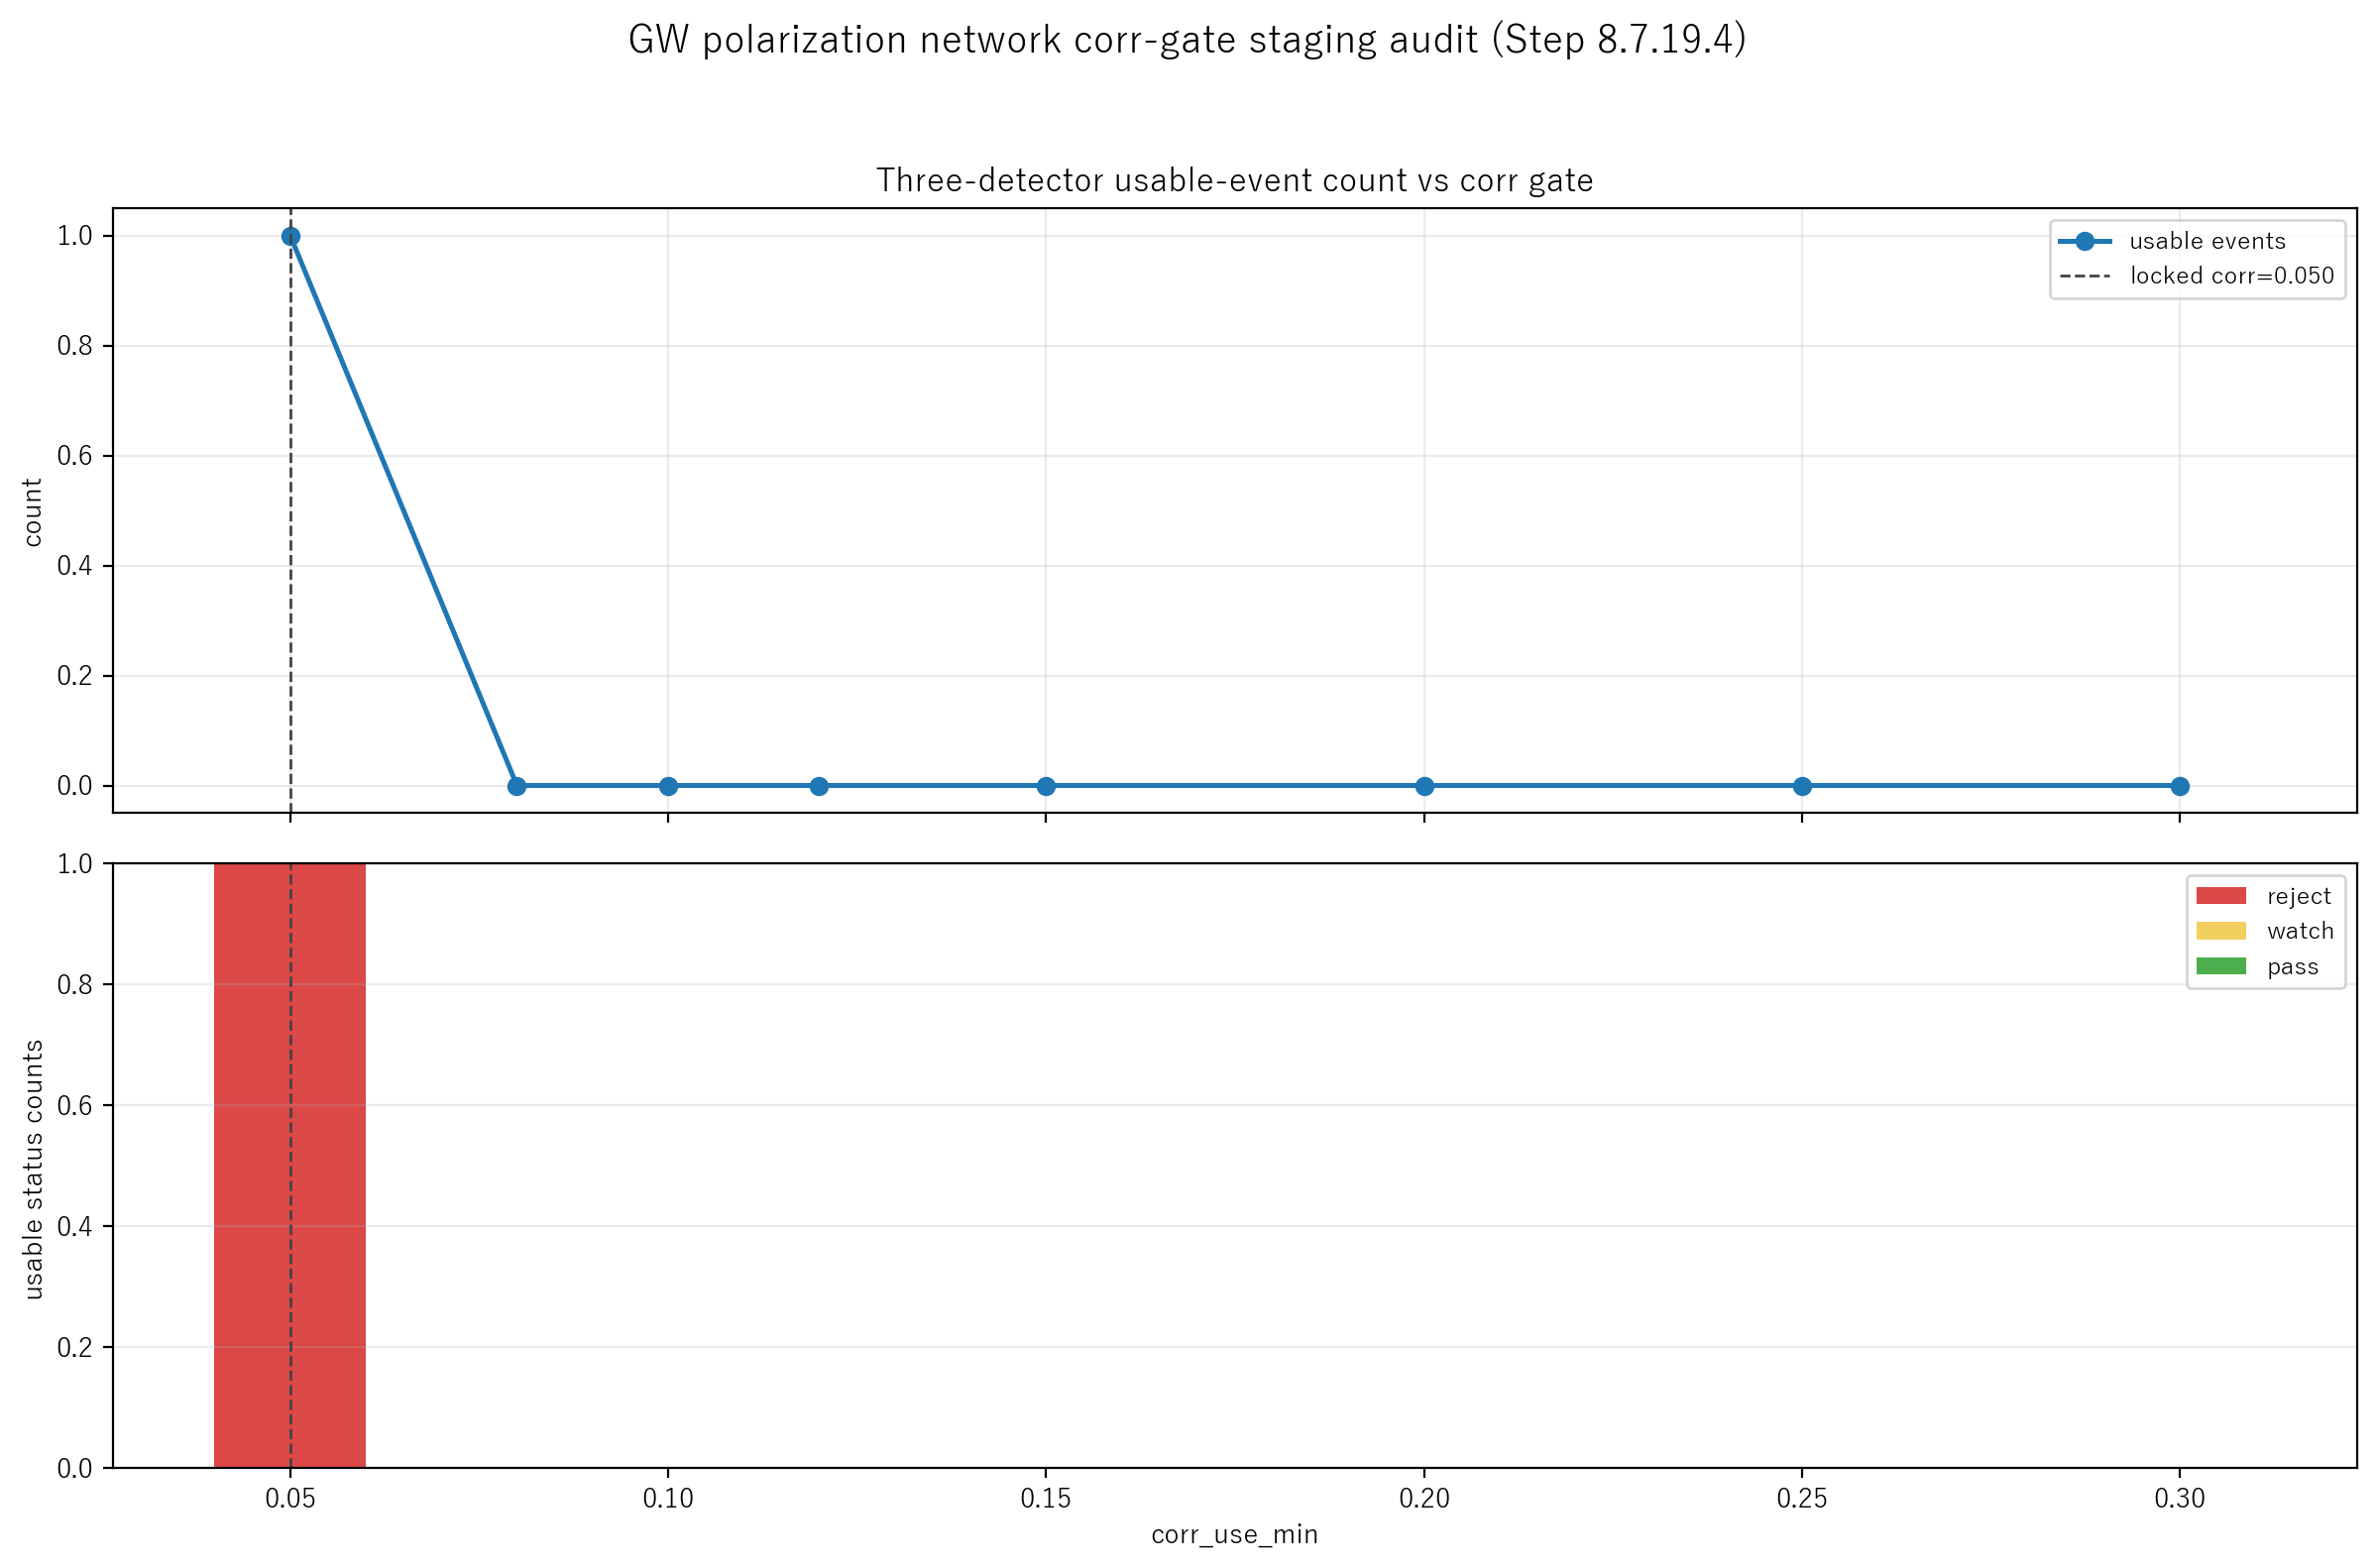

Data behind this chart, as committed beside it:
corr_use_min, run_prefix, n_rows, n_usable_events, overall_status, overall_reason, usable_events, reject_events, watch_events, pass_events, inconclusive_events, network_json
0.05, gw_polarization_corr_gate_stage_audit_co…, 3, 1, reject, tensor_response_failed_for_some_events, GW200129_065458, GW200129_065458, , , GW200115_042309;GW200311_115853, C:/develop/waveP/output/private/gw/gw_po…
0.08, gw_polarization_corr_gate_stage_audit_co…, 3, 0, inconclusive, no_usable_events, , , , , GW200115_042309;GW200129_065458;GW200311…, C:/develop/waveP/output/private/gw/gw_po…
0.1, gw_polarization_corr_gate_stage_audit_co…, 3, 0, inconclusive, no_usable_events, , , , , GW200115_042309;GW200129_065458;GW200311…, C:/develop/waveP/output/private/gw/gw_po…
0.12, gw_polarization_corr_gate_stage_audit_co…, 3, 0, inconclusive, no_usable_events, , , , , GW200115_042309;GW200129_065458;GW200311…, C:/develop/waveP/output/private/gw/gw_po…
0.15, gw_polarization_corr_gate_stage_audit_co…, 3, 0, inconclusive, no_usable_events, , , , , GW200115_042309;GW200129_065458;GW200311…, C:/develop/waveP/output/private/gw/gw_po…
0.2, gw_polarization_corr_gate_stage_audit_co…, 3, 0, inconclusive, no_usable_events, , , , , GW200115_042309;GW200129_065458;GW200311…, C:/develop/waveP/output/private/gw/gw_po…
0.25, gw_polarization_corr_gate_stage_audit_co…, 3, 0, inconclusive, no_usable_events, , , , , GW200115_042309;GW200129_065458;GW200311…, C:/develop/waveP/output/private/gw/gw_po…
0.3, gw_polarization_corr_gate_stage_audit_co…, 3, 0, inconclusive, no_usable_events, , , , , GW200115_042309;GW200129_065458;GW200311…, C:/develop/waveP/output/private/gw/gw_po…
